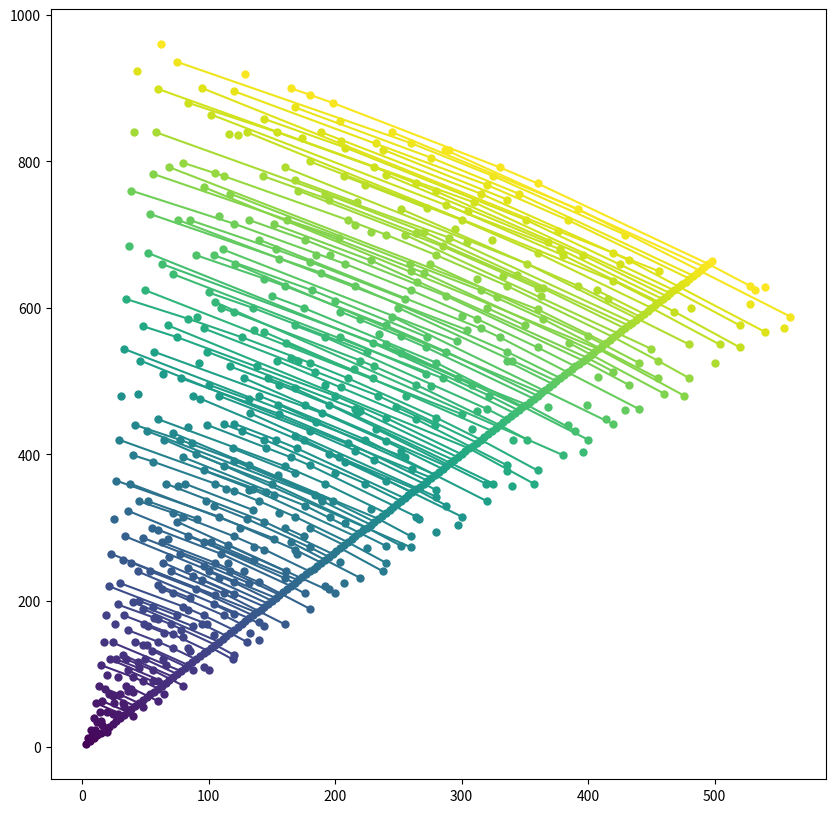

Python code for this plot:
# special pythagorean triplet
"""
A Pythagorean triplet is a set of three natural numbers, a < b < c, for which,

a**2 + b**2 = c**2
For example, 3**2 + 4**2 = 9 + 16 = 25 = 5**2.

There exists exactly one Pythagorean triplet for which a + b + c = 1000.  # NOT a**2 + b**2 + c**2 = 1000!
Find the product abc.
"""

triples = {}

for circumference in range(1,2000):

    a = 1
    while a < circumference:
        b = ((circumference-a)**2 - a**2)/(2*(circumference-a))
        c = ((circumference-a)**2 + a**2)/(2*(circumference-a))

        if (b % 1 == 0 and c % 1 == 0) and (b > 0 and c > 0):
#            print("bosh: ",a,b,c, a*b*c)
            triple = tuple(sorted((int(ii) for ii in (a,b,c))))  # unordered
            if circumference in triples:
                triples[circumference].add(triple)
            else:
                triples[circumference] = {triple}

        a += 1

# %% plot the triples with their "circumference"

import matplotlib.pyplot as plt
fig, ax = plt.subplots(figsize=(10,10))
cm = plt.cm.viridis


for circumference, abcs in triples.items():

    aa, bb = [a for (a,b,c) in sorted(abcs)], [b for (a,b,c) in sorted(abcs)]
    plt.plot(aa, bb, "-o", c=cm(circumference/max(triples)), mew=0)
